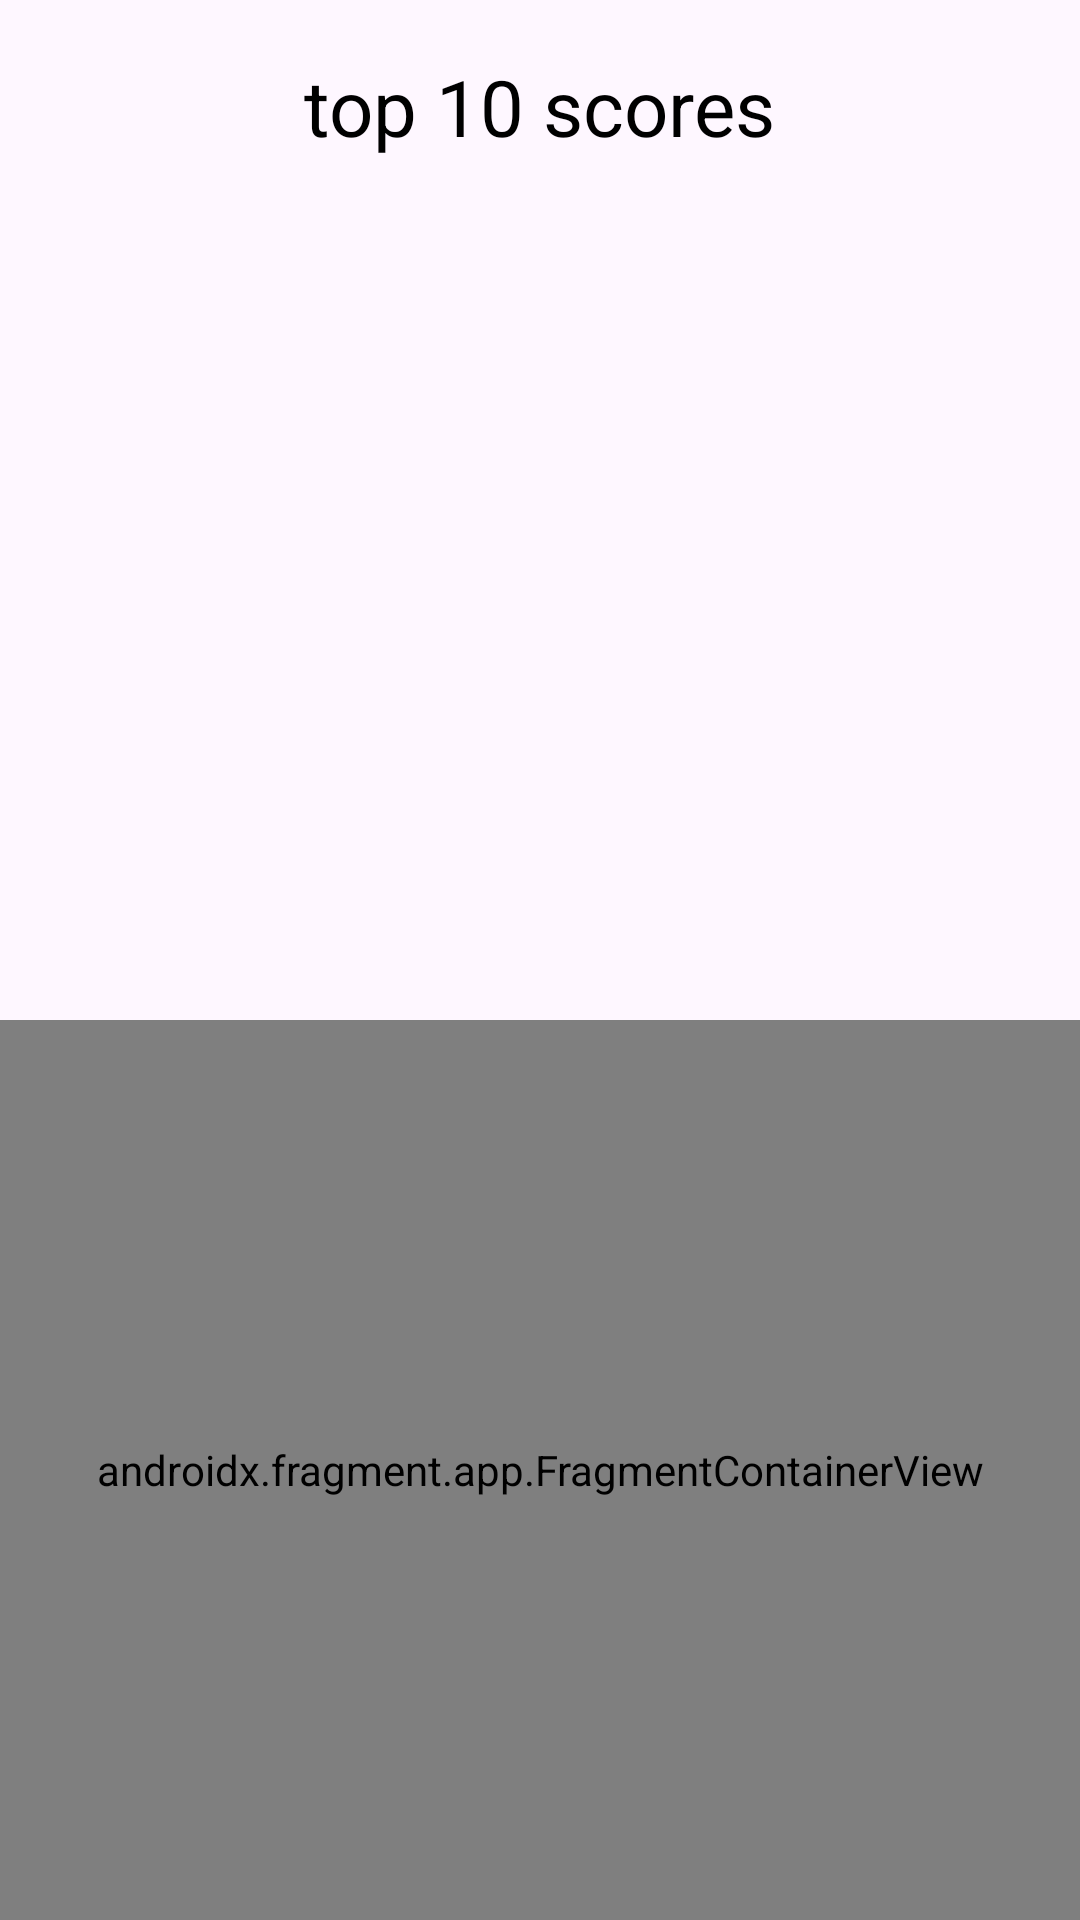

Here is an Android app screen rendered from its layout file. Give the layout XML and the strings, colors and styles it references.
<!-- AndroidManifest.xml: application theme Theme.CarSurvival -->
<!-- res/layout/activity_history_board.xml -->
<?xml version="1.0" encoding="utf-8"?>
<RelativeLayout xmlns:android="http://schemas.android.com/apk/res/android"
    xmlns:app="http://schemas.android.com/apk/res-auto"
    xmlns:tools="http://schemas.android.com/tools"
    android:id="@+id/main"
    android:layout_width="match_parent"
    android:layout_height="match_parent"
    tools:context=".HistoryBoardActivity">

    <TextView
        android:id="@+id/title"
        android:layout_width="wrap_content"
        android:layout_height="wrap_content"
        android:textColor="@color/black"
        android:textSize="26dp"
        android:text="top 10 scores"
        android:layout_centerHorizontal="true"
        android:layout_marginTop="18dp" />

    <androidx.recyclerview.widget.RecyclerView
        android:id="@+id/scores_recyclerView"
        android:layout_width="match_parent"
        android:layout_below="@id/title"
        android:layout_marginStart="140dp"
        android:layout_marginTop="15dp"
        android:layout_height="0dp"
        android:layout_above="@id/map_container"/>


    <androidx.fragment.app.FragmentContainerView
        android:id="@+id/map_container"
        android:layout_width="match_parent"
        android:name="com.google.android.gms.maps.SupportMapFragment"
        android:layout_height="300dp"
        android:layout_alignParentBottom="true"
        android:layout_centerHorizontal="true"
        />




</RelativeLayout>
<!-- resources referenced by this layout -->
<resources>
  <color name="black">#FF000000</color>
  <style name="Theme.CarSurvival" parent="Base.Theme.CarSurvival" />
  <style name="Base.Theme.CarSurvival" parent="Theme.Material3.DayNight.NoActionBar">
          
          
      </style>
</resources>
